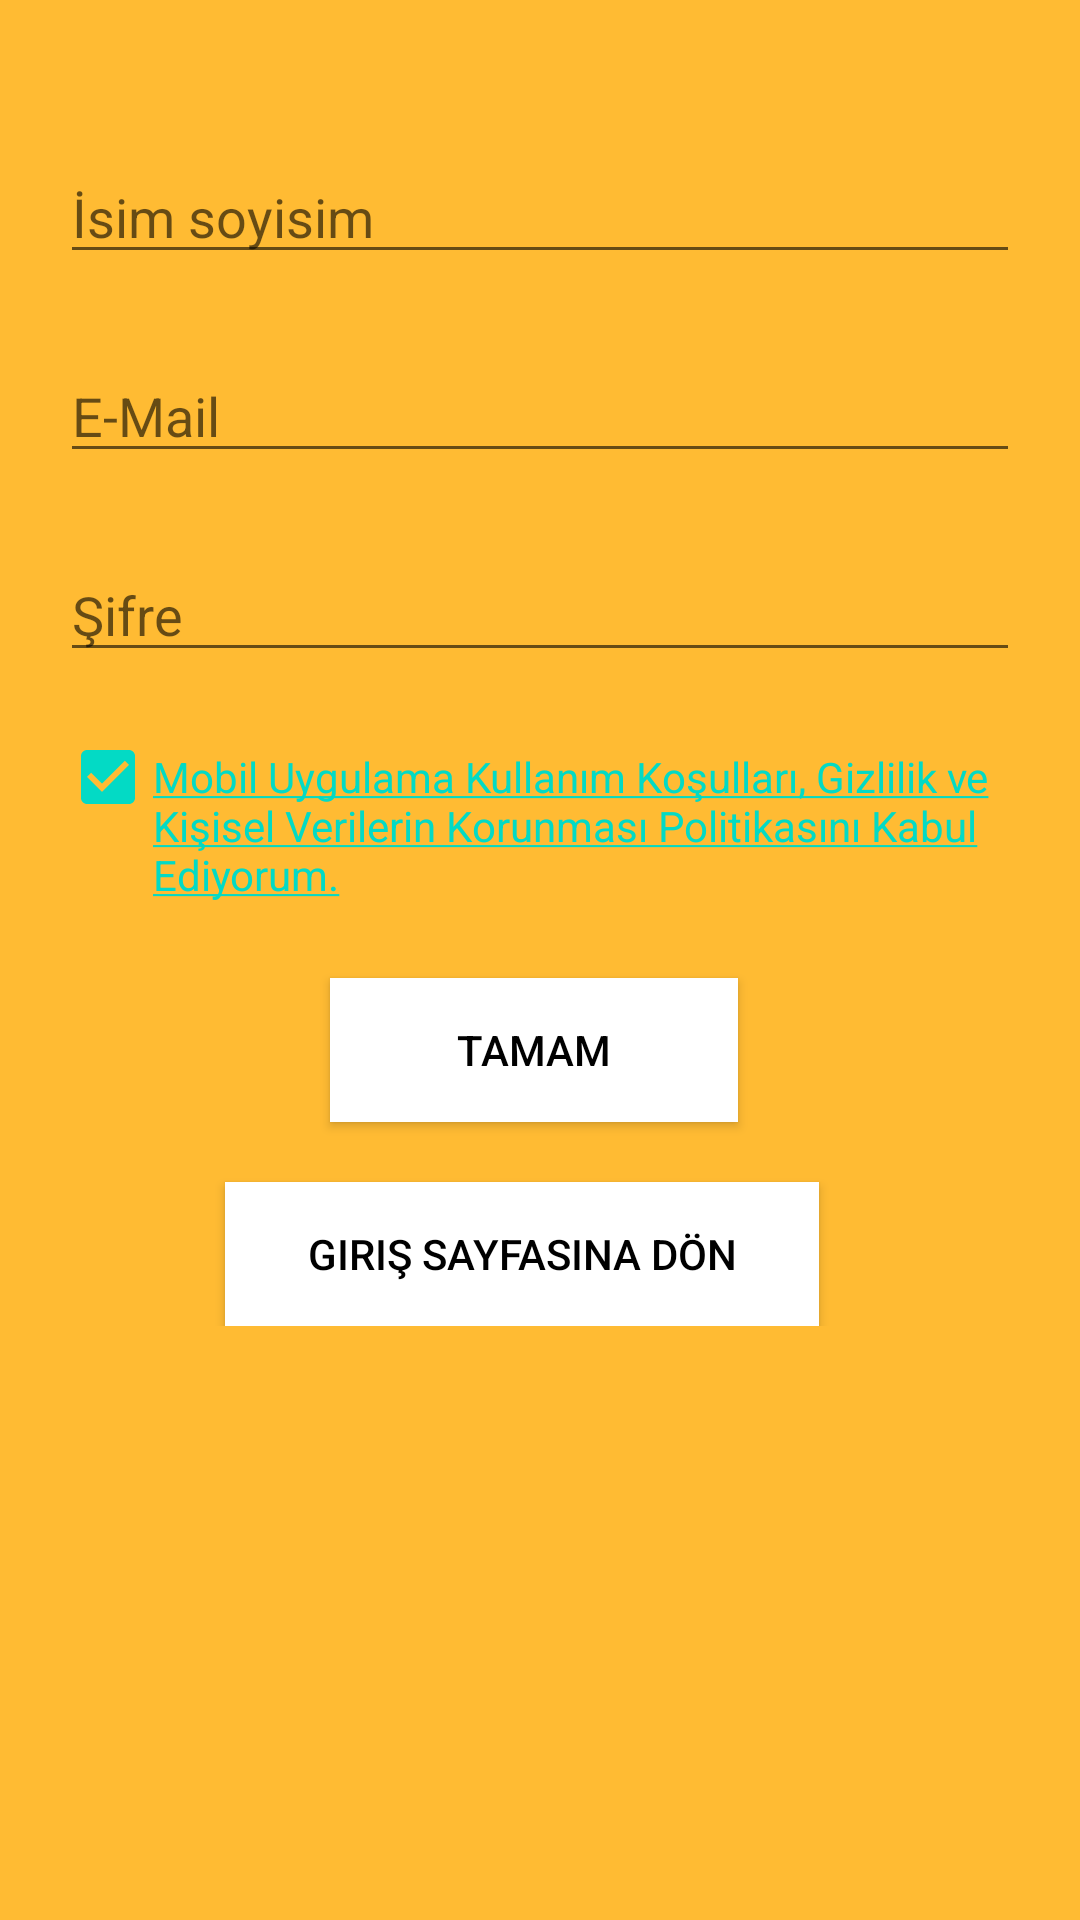

Reconstruct the res/layout file that produces this screen, plus the resources it refers to.
<!-- AndroidManifest.xml: application theme AppTheme -->
<!-- res/layout/activity_uye_ol.xml -->
<?xml version="1.0" encoding="utf-8"?>
<ScrollView xmlns:android="http://schemas.android.com/apk/res/android"
    xmlns:app="http://schemas.android.com/apk/res-auto"
    xmlns:tools="http://schemas.android.com/tools"
    android:layout_width="match_parent"
    android:layout_height="match_parent"
    android:background="@android:color/holo_orange_light"
    tools:context=".uye_ol">

    <LinearLayout
        android:layout_width="match_parent"
        android:layout_height="wrap_content"
        android:orientation="vertical"
        tools:layout_editor_absoluteX="0dp"
        tools:layout_editor_absoluteY="77dp">


        <EditText
            android:id="@+id/isim"
            android:layout_width="match_parent"
            android:layout_height="wrap_content"
            android:layout_alignParentTop="true"
            android:layout_marginLeft="20dp"
            android:layout_marginRight="20dp"
            android:layout_marginTop="50dp"
            android:drawableLeft="@drawable/ic_action_user"
            android:ems="10"
            android:hint="İsim soyisim"
            android:inputType="textPersonName"
            android:textColor="@android:color/white"
            android:textSize="18sp" />

        <EditText
            android:id="@+id/isim"
            android:layout_width="match_parent"
            android:layout_height="wrap_content"
            android:layout_alignParentTop="true"
            android:layout_centerHorizontal="true"
            android:layout_marginLeft="20dp"
            android:layout_marginRight="20dp"
            android:layout_marginTop="25dp"
            android:drawableLeft="@drawable/ic_action_user"
            android:ems="10"
            android:hint="E-Mail"
            android:inputType="textEmailAddress"
            android:textColor="@android:color/background_light" />

        <EditText
            android:id="@+id/sifre"
            android:layout_width="match_parent"
            android:layout_height="wrap_content"
            android:layout_alignParentTop="true"
            android:layout_marginLeft="20dp"
            android:layout_marginRight="20dp"
            android:layout_marginTop="25dp"
            android:drawableLeft="@drawable/ic_action_pass"
            android:ems="10"
            android:hint="Şifre"
            android:inputType="textPassword"
            android:textColor="@android:color/white" />

        <LinearLayout
            android:layout_width="match_parent"
            android:layout_height="67dp"
            android:layout_marginLeft="20dp"
            android:layout_marginRight="20dp"
            android:layout_marginTop="20dp"
            android:orientation="horizontal">

            <CheckBox
                android:id="@+id/checkBox_sozlesme"
                android:layout_width="62dp"
                android:layout_height="30dp"
                android:layout_weight="1"
                android:checked="true" />

            <TextView
                android:id="@+id/sozlesme"
                android:layout_width="match_parent"
                android:layout_height="wrap_content"
                android:layout_weight="1"
                android:text="@string/Sozlesme" />
        </LinearLayout>

        <Button
            android:id="@+id/tamam"
            android:layout_width="136dp"
            android:layout_height="wrap_content"
            android:layout_alignParentBottom="true"
            android:layout_centerHorizontal="true"
            android:layout_marginLeft="110dp"
            android:layout_marginTop="15dp"
            android:background="@android:color/background_light"
            android:text="Tamam"
            android:textColor="@android:color/black" />

        <Button
            android:id="@+id/giris_don"
            android:layout_width="198dp"
            android:layout_height="wrap_content"
            android:layout_alignParentBottom="true"
            android:layout_centerHorizontal="true"
            android:layout_marginLeft="75dp"
            android:layout_marginTop="20dp"
            android:background="@android:color/background_light"
            android:text="Giriş Sayfasına Dön"
            android:textColor="@android:color/black" />
    </LinearLayout>

</ScrollView>
<!-- resources referenced by this layout -->
<resources>
  <string name="Sozlesme"><a href="https://docs.google.com/document/d/e/2PACX-1vSveV3Uo5Kjo16SEsZMD18tg0HnlxAqwd1uBNsmHdxWEUa0cAasUzbDKw8IrJcaNG7y2YFPBiBh6t5v/pub">Mobil Uygulama Kullanım Koşulları, Gizlilik ve Kişisel Verilerin Korunması Politikasını Kabul Ediyorum.</a></string>
  <style name="AppTheme" parent="Theme.AppCompat.Light.NoActionBar">
          
          <item name="colorPrimary">@color/colorPrimary</item>
          <item name="colorPrimaryDark">@android:color/holo_orange_light</item>
          <item name="colorAccent">@color/colorAccent</item>
      </style>
  <!-- not gathered from this repository: default colours our renderer supplied (Android Studio template values) -->
  <color name="colorPrimary">#FF6200EE</color>
  <color name="colorAccent">#FF03DAC5</color>
</resources>
